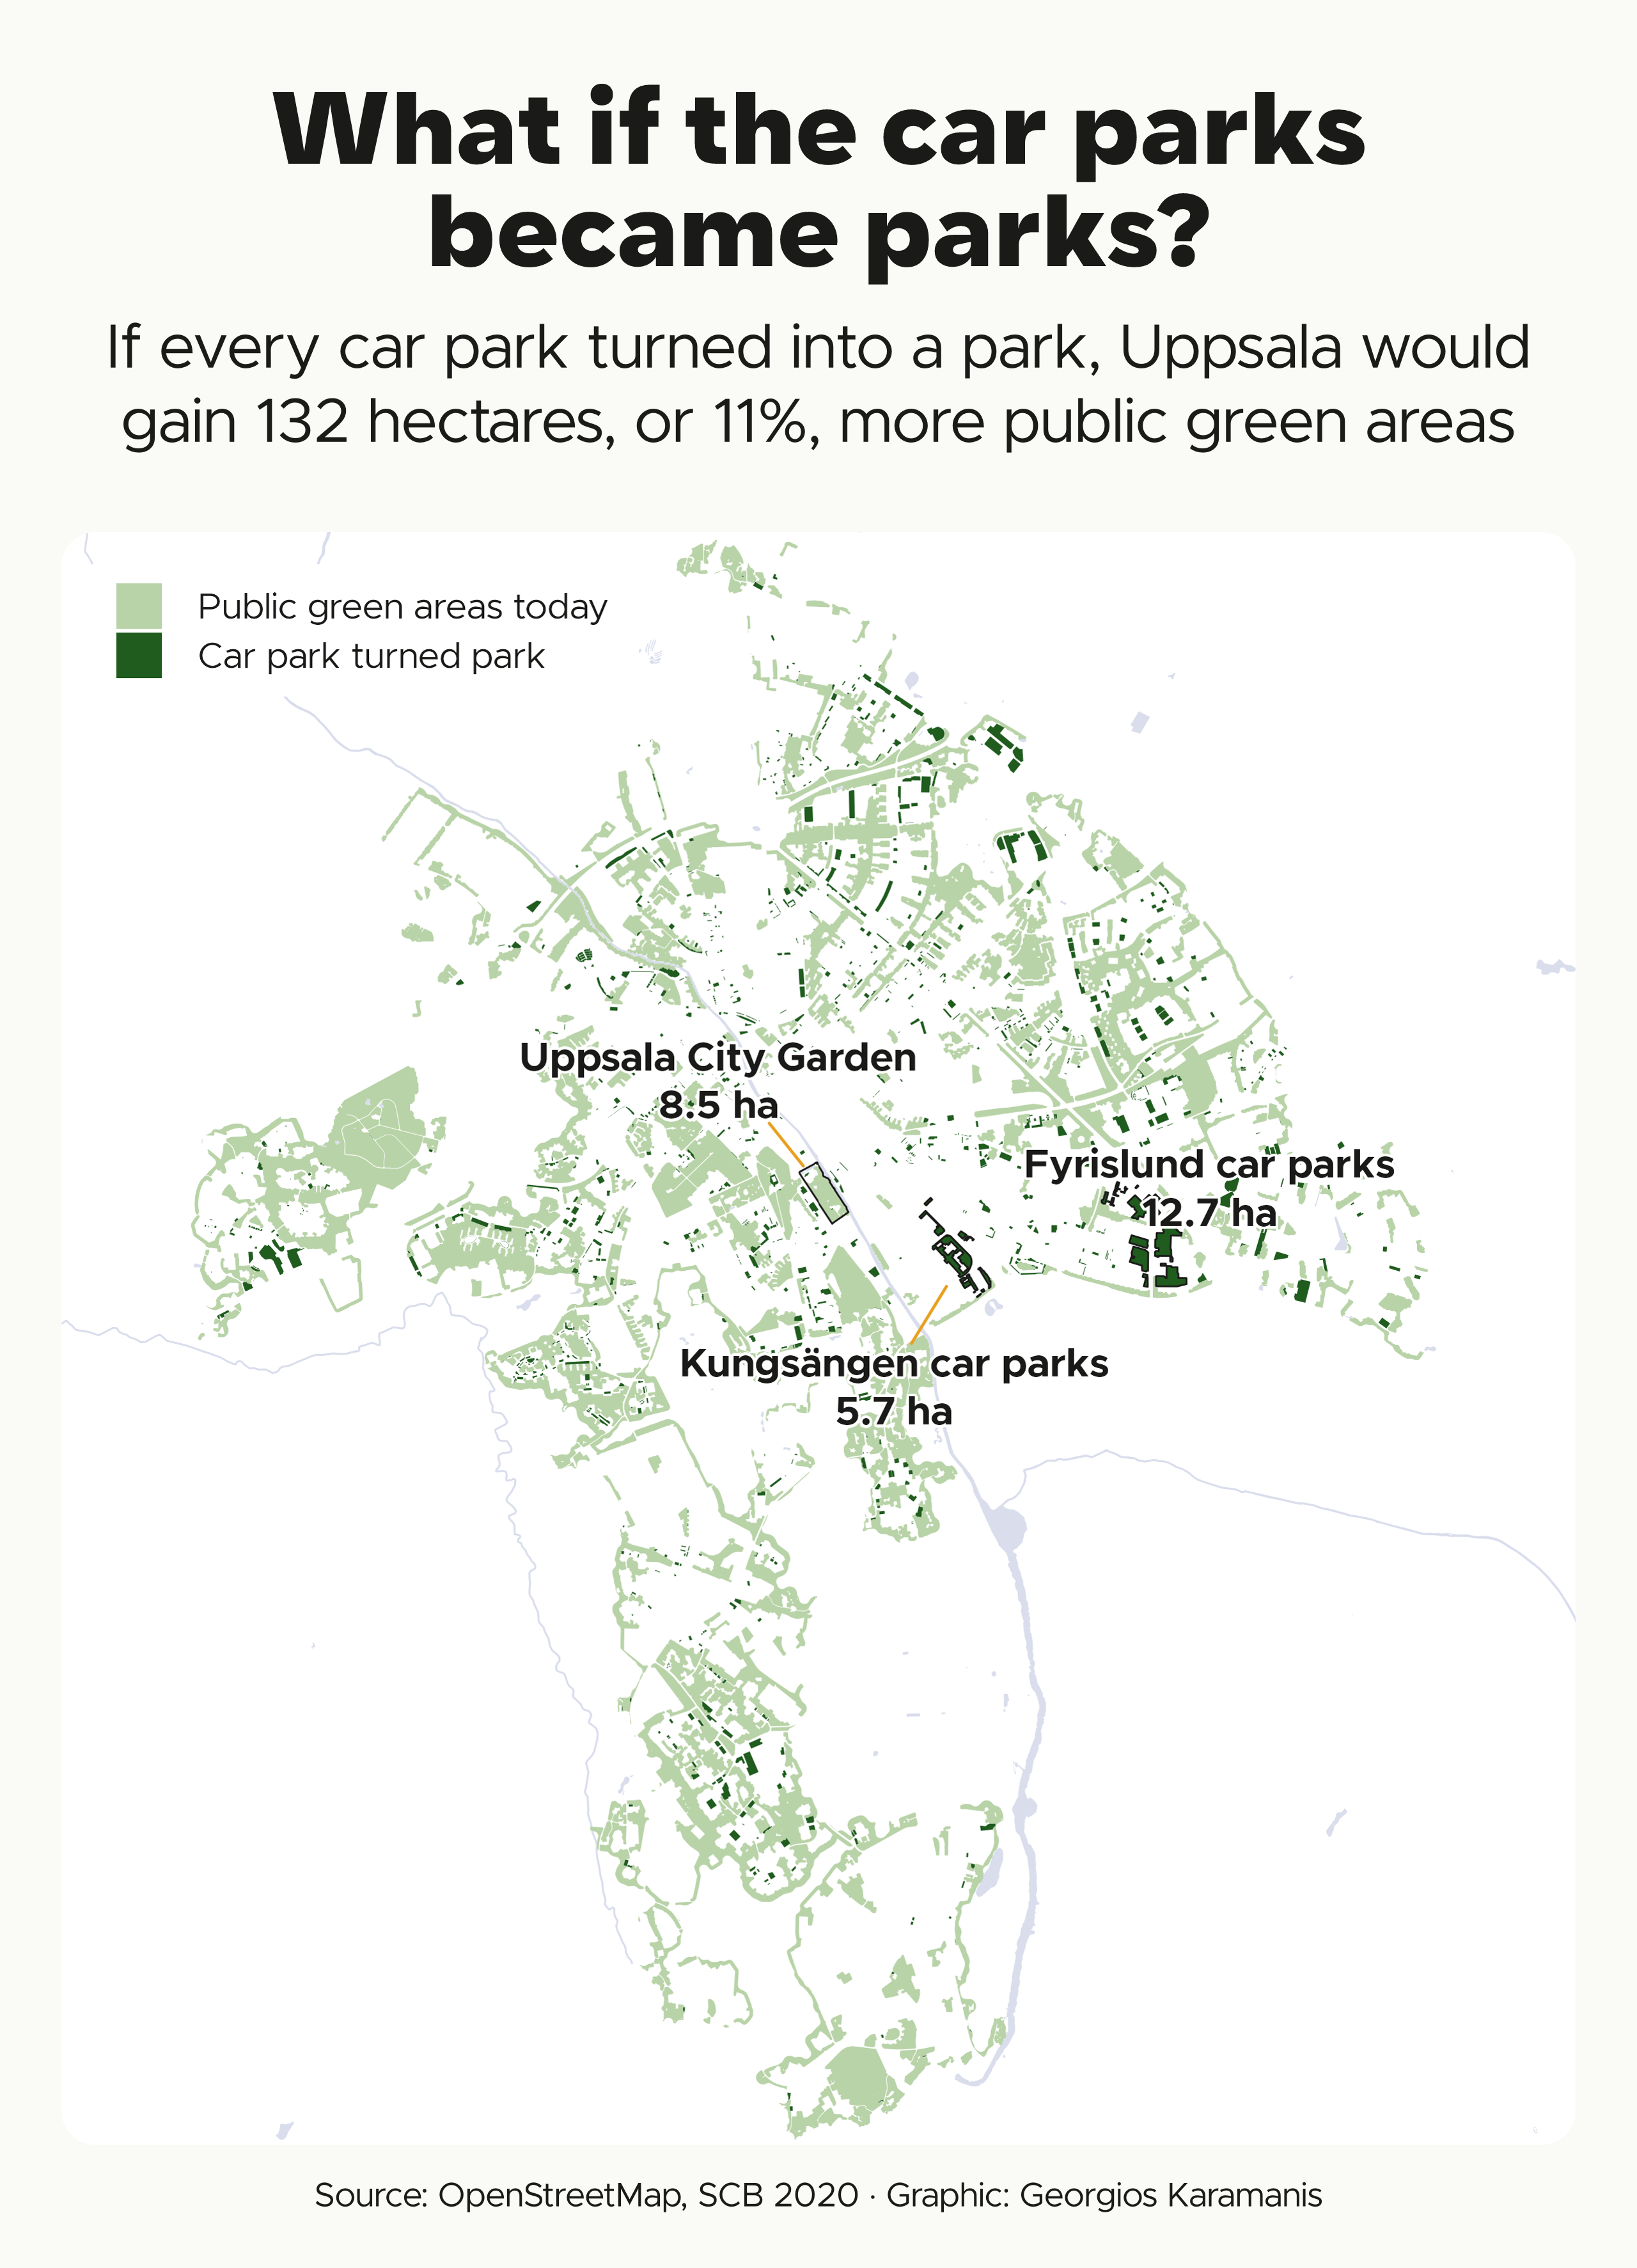

Here is the R script that generated this plot:
library(tidyverse)
library(sf)
library(camcorder)

source(here::here("2026/R/helpers.R"))

gg_record(here::here("30daymap-temp"), width = map_box$width, height = map_box$height, units = "in", dpi = 320)

dir_data <- file.path(dir_2026, "data")
dir.create(dir_data, showWarnings = FALSE, recursive = TRUE)

# Evaluate expr once and cache the result as rds in data/
cached <- function(name, expr) {
  path <- file.path(dir_data, paste0(name, ".rds"))
  if (file.exists(path)) return(readRDS(path))
  out <- expr
  saveRDS(out, path)
  out
}

# SCB open geodata over WFS, filtered with CQL
scb_wfs <- function(name, layer, filter) {
  url <- paste0("https://geodata.scb.se/geoserver/stat/wfs?service=WFS&version=2.0.0&request=GetFeature&typeNames=stat:", layer, "&outputFormat=application/json&CQL_FILTER=", URLencode(filter, reserved = TRUE))
  cached(name, st_read(url, quiet = TRUE)) |>
    st_transform(crs_se) |>
    st_make_valid()
}

# Layers from the local OSM extract, cropped to the map box. GDAL's wkt_filter
# drops some large multipolygons, so the crop happens after reading.
pbf <- file.path(dir_data, "r5", "uppsala.osm.pbf")

pbf_read <- function(name, layer, where) {
  cached(name, st_read(pbf, query = paste("SELECT name, other_tags FROM", layer, "WHERE", where), quiet = TRUE)) |>
    st_transform(crs_se) |>
    st_make_valid() |>
    st_filter(st_as_sfc(view))
}

hectares <- function(x) as.numeric(st_area(x)) / 1e4

# Uppsala tätort, SCB's statistical urban area, and its public green areas
urban <- scb_wfs("scb-tatort-uppsala-2023", "Tatorter_2023", "tatort='Uppsala' AND kommun='0380'") |> st_geometry()
green_scb <- scb_wfs("scb-gronomraden-uppsala-2020", "Gronomraden_2020_tatort", "tatortskod='0380TC125'")

# Map box around the urban area, so water reaches every edge
bb_urban <- st_bbox(urban)
urban_w <- bb_urban[["xmax"]] - bb_urban[["xmin"]]
urban_h <- bb_urban[["ymax"]] - bb_urban[["ymin"]]
view <- map_box_view(c(bb_urban[["xmin"]] + urban_w / 2, bb_urban[["ymin"]] + urban_h / 2), max(urban_w, urban_h * map_box$width / map_box$height))

# Underground and rooftop car parks have no ground to plant
parking <- pbf_read("pbf-parking", "multipolygons", "amenity = 'parking'") |>
  filter(!str_detect(coalesce(other_tags, ""), '"parking"=>"(underground|rooftop)"'))

green_today <- st_intersection(st_union(green_scb), urban)

# Car parks already inside a green area add nothing new
green_new <- st_union(parking) |>
  st_difference(green_today) |>
  st_intersection(urban)

kinds <- c("Public green areas today", "Car park turned park")
green <- st_sf(kind = factor(kinds, levels = kinds), geometry = c(green_today, green_new))

# The two largest car park areas against the City Garden. Lots less than 75 m
# apart (about a road and its verges) form one area, named after the nearest
# OSM suburb.
stadstradgarden <- pbf_read("pbf-parks", "multipolygons", "leisure = 'park'") |>
  filter(name == "Stadsträdgården")

suburbs <- pbf_read("pbf-suburbs", "points", "place = 'suburb'")

lots <- st_sf(geometry = st_cast(st_collection_extract(green_new, "POLYGON"), "POLYGON"))
clusters <- st_sf(geometry = st_cast(st_union(st_buffer(lots, 75 / 2)), "POLYGON")) |> mutate(id = row_number())

largest <- st_join(lots, clusters) |>
  group_by(id) |>
  summarise() |>
  slice_max(hectares(geometry), n = 2) |>
  mutate(name = paste(suburbs$name[st_nearest_feature(st_centroid(geometry), suburbs)], "car parks"))

compare <- bind_rows(st_sf(name = "Uppsala City Garden", geometry = st_union(stadstradgarden)), select(largest, name)) |>
  mutate(label = paste0(name, "\n", round(hectares(geometry), 1), " ha"))

# Lakes, plus rivers as 8 m bands
water <- bind_rows(
  pbf_read("pbf-water", "multipolygons", "natural = 'water'"),
  pbf_read("pbf-rivers", "lines", "waterway = 'river'") |> st_buffer(8)
)

p <- ggplot() +
  geom_sf(data = water, fill = clr_water, color = NA) +
  geom_sf(data = green, aes(fill = kind), color = NA) +
  geom_sf(data = compare, fill = NA, color = clr_text, linewidth = 0.3) +
  ggrepel::geom_text_repel(data = compare, aes(geometry = geometry, label = label), stat = "sf_coordinates", family = f1, fontface = "bold", size = 5, lineheight = 1, color = clr_text, bg.color = "white", seed = 1, min.segment.length = 0, force_pull = -0.5, point.padding = 0.8, segment.color = clr_accent) +
  scale_fill_manual(values = set_names(c("#B9D3A8", "#1F5C1E"), kinds), name = NULL) +
  coord_sf(xlim = view[c("xmin", "xmax")], ylim = view[c("ymin", "ymax")], crs = crs_se, expand = FALSE) +
  theme_map(bg = "white") +
  theme(legend.background = element_rect(fill = "white", color = NA), legend.margin = margin(6, 8, 6, 8))

save_map(p, here::here("2026/08-utopia/08-utopia-parking-parks.png"),
  title = "What if the car parks \\ became parks?",
  subtitle = str_glue("If every car park turned into a park, Uppsala would \\ gain {round(hectares(green_new))} hectares, or {round(100 * hectares(green_new) / hectares(green_today))}%, more public green areas") |> as.character(),
  caption = caption_src("OpenStreetMap, SCB 2020")
)
